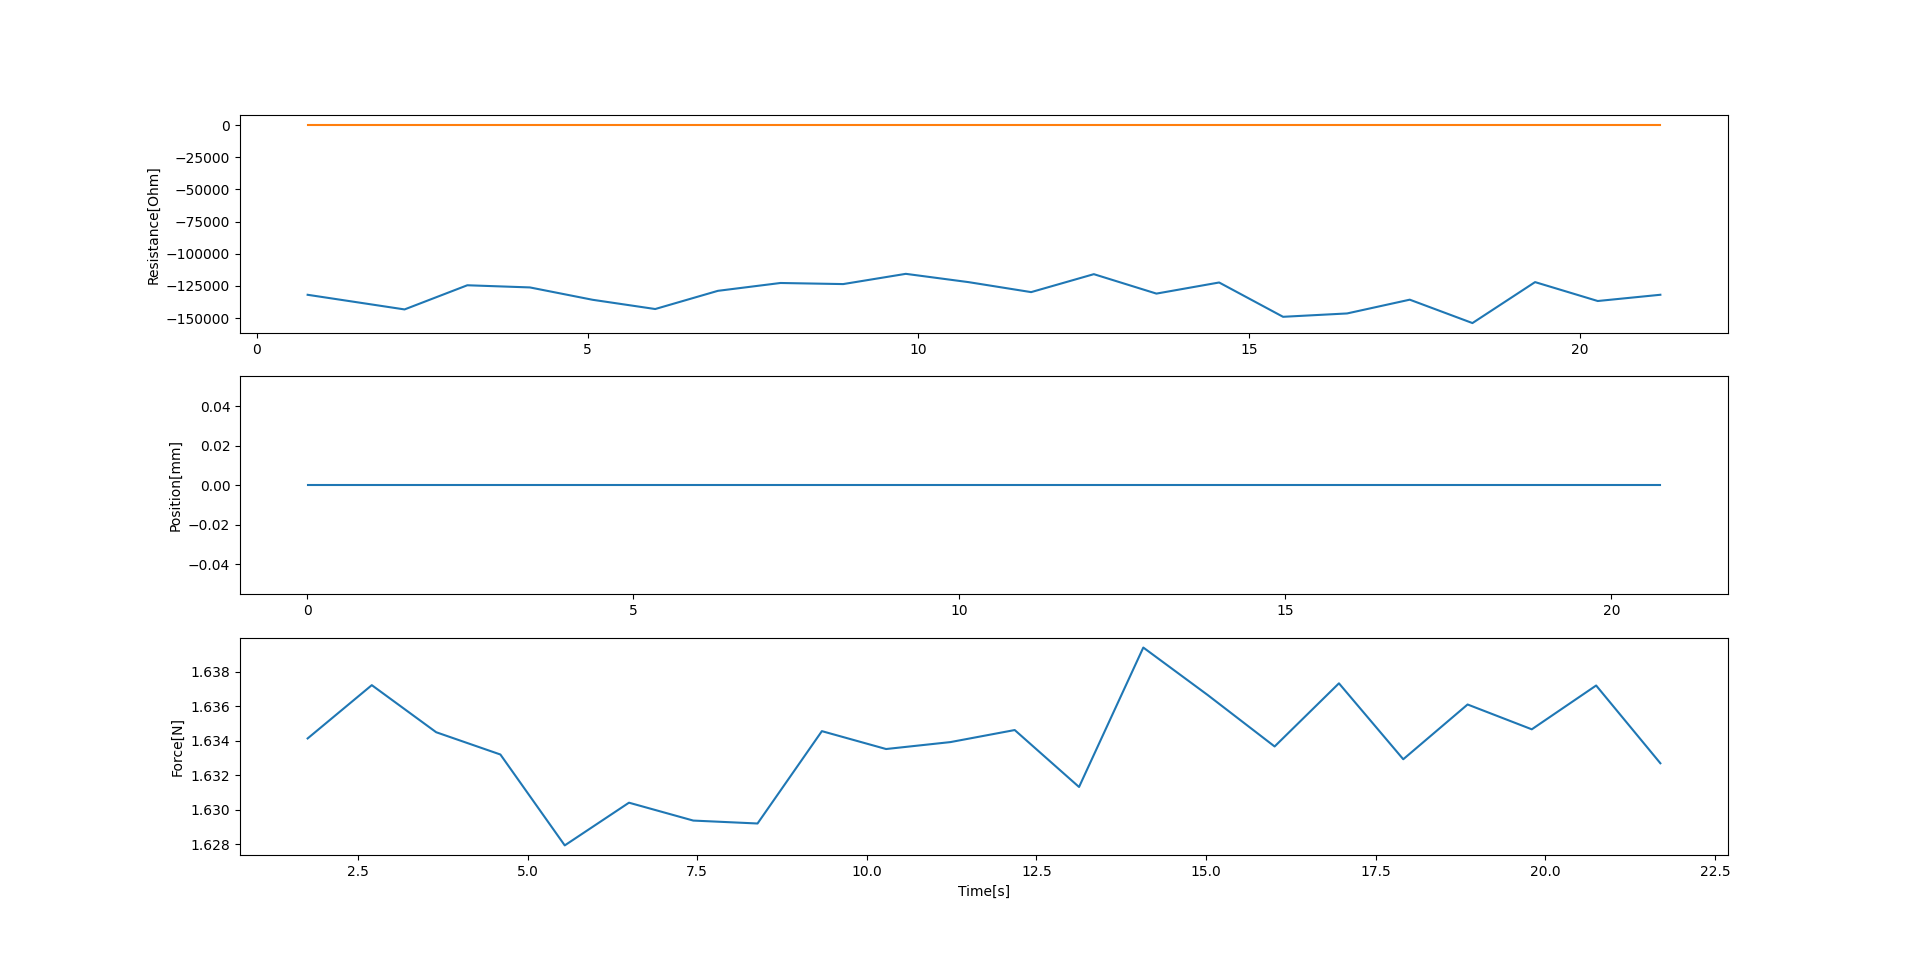

The data file committed next to this chart (first rows):
[-131915.68875551474, 0], 0.7664021253585815, 0, 0.002994060516357422, 1.6341310844680859, 1.7597172260284424
[-143303.29461076655, 0], 2.232, 0, 1.76, 1.637, 2.705
[-124503.82405640681, 0], 3.181, 0.0, 2.709, 1.634, 3.654
[-126185.93258707094, 0], 4.127, 0.0, 3.655, 1.633, 4.6
[-135802.81948994045, 0], 5.076, 0.0, 4.604, 1.628, 5.549
[-142989.7899872595, 0], 6.023, 0.0, 5.551, 1.63, 6.495
[-128834.53968322229, 0], 6.971, 0.0, 6.498, 1.629, 7.443
[-122732.86763105297, 0], 7.917, 0.0, 7.445, 1.629, 8.39
[-123585.96759506306, 0], 8.865, 0.0, 8.393, 1.635, 9.338
[-115618.56009397516, 0], 9.812, 0.0, 9.34, 1.634, 10.28
[-122066.17169818409, 0], 10.76, 0.0, 10.29, 1.634, 11.23
[-129835.14089215006, 0], 11.71, 0.0, 11.24, 1.635, 12.18
[-115872.79744535171, 0], 12.66, 0.0, 12.18, 1.631, 13.13
[-130988.68258667922, 0], 13.6, 0.0, 13.13, 1.639, 14.07
[-122345.81403629227, 0], 14.55, 0.0, 14.08, 1.637, 15.02
[-149037.27778598512, 0], 15.52, 0.0, 15.02, 1.634, 16.01
[-146428.8125852489, 0], 16.49, 0.0, 16.01, 1.637, 16.96
[-135713.722855092, 0], 17.43, 0.0, 16.96, 1.633, 17.91
[-153910.31003233144, 0], 18.38, 0.0, 17.91, 1.636, 18.85
[-122043.00152945353, 0], 19.33, 0.0, 18.86, 1.635, 19.8
[-136751.13211234767, 0], 20.28, 0.0, 19.8, 1.637, 20.75
[-131893.09607654574, 0], 21.22, 0.0, 20.75, 1.633, 21.69
